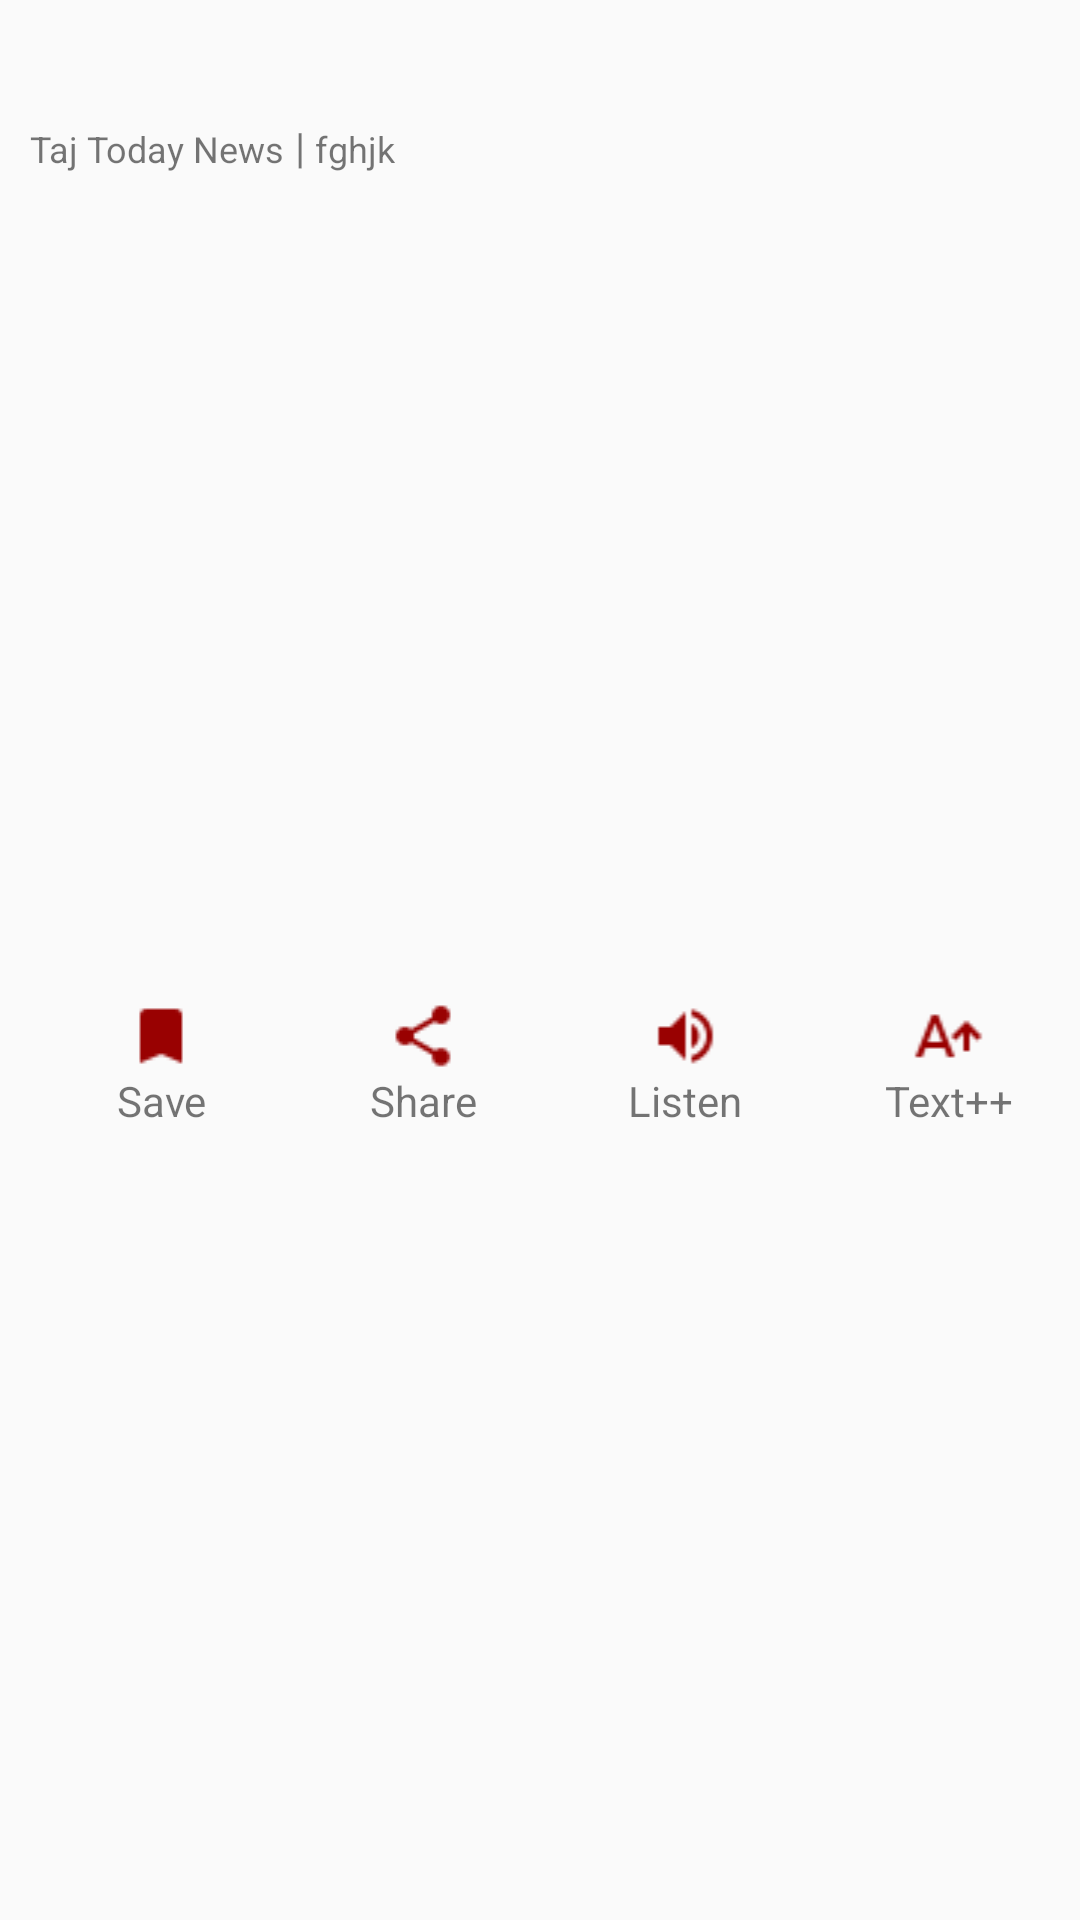

This screen was rendered from an Android layout file. Write that file and the resources it references.
<!-- AndroidManifest.xml: application theme AppTheme -->
<!-- res/layout/swipe_layout.xml -->
<?xml version="1.0" encoding="utf-8"?>
<LinearLayout xmlns:android="http://schemas.android.com/apk/res/android"
    android:layout_width="match_parent"
    android:orientation="vertical"
    android:layout_height="match_parent">

    <ScrollView
        android:layout_width="match_parent"
        android:layout_height="match_parent"
        android:layout_below="@+id/appbar_layout">
        <LinearLayout
            android:layout_width="match_parent"
            android:layout_height="wrap_content"
            android:orientation="vertical">

            <TextView
                android:layout_width="match_parent"
                android:layout_height="wrap_content"
                android:id="@+id/textqw"
                android:textSize="18sp"
                android:textStyle="bold"
                android:textColor="#000000"
                android:layout_marginLeft="10dp"
                android:layout_marginRight="10dp"
                android:layout_marginBottom="10dp"
                android:layout_marginTop="5dp"
                />
            <LinearLayout
                android:layout_width="match_parent"
                android:layout_height="wrap_content"
                android:layout_marginLeft="10dp"
                android:orientation="horizontal">
                <TextView
                    android:layout_width="wrap_content"
                    android:layout_height="wrap_content"
                    android:textSize="12sp"
                    android:text="Taj Today News"/>
                <TextView
                    android:layout_width="wrap_content"
                    android:layout_height="wrap_content"
                    android:text=" | "/>
                <TextView
                    android:layout_width="wrap_content"
                    android:layout_height="wrap_content"
                    android:text="fghjk"
                    android:id="@+id/date"
                    android:textSize="12sp"/>
            </LinearLayout>
            <ImageView
                android:layout_width="match_parent"
                android:layout_height="250dp"
                android:src="@mipmap/ic_launcher"
                android:scaleType="fitXY"
                android:layout_margin="5dp"
                android:layout_marginBottom="10dp"
                android:id="@+id/imgpost"/>

            <LinearLayout
                android:layout_width="match_parent"
                android:layout_height="wrap_content"
                android:layout_marginBottom="5dp"
                android:layout_marginTop="10dp"
                android:layout_marginLeft="10dp"
                android:gravity="center"
                android:layout_below="@+id/imgpost"
                android:orientation="horizontal">
                <LinearLayout
                    android:layout_width="0dp"
                    android:layout_height="wrap_content"
                    android:orientation="vertical"

                    android:layout_weight=".5">

                    <ImageView
                        android:layout_width="match_parent"
                        android:src="@drawable/save"
                        android:id="@+id/save"
                        android:layout_gravity="center"
                        android:layout_marginTop="5dp"
                        android:layout_height="wrap_content" />
                    <TextView
                        android:layout_width="match_parent"
                        android:layout_height="wrap_content"
                        android:gravity="center"

                        android:text="Save"/>
                </LinearLayout>
                <LinearLayout
                    android:layout_width="0dp"
                    android:layout_height="wrap_content"
                    android:orientation="vertical"
                    android:visibility="gone"
                    android:layout_weight=".5">
                    <TextView
                        android:layout_width="match_parent"
                        android:layout_height="wrap_content"
                        android:layout_weight="1"
                        android:textSize="12sp"
                        android:layout_marginTop="7dp"
                        android:text="eszrgbhkjl;"
                        android:gravity="center"
                        android:id="@+id/count"/>
                    <TextView
                        android:layout_width="match_parent"
                        android:layout_height="wrap_content"
                        android:gravity="center"

                        android:text="Views"/>

                </LinearLayout>

                <LinearLayout
                    android:layout_width="0dp"
                    android:layout_height="wrap_content"
                    android:orientation="vertical"

                    android:layout_weight=".5">
                    <ImageView
                        android:layout_width="match_parent"
                        android:layout_height="wrap_content"
                        android:gravity="center"
                        android:layout_marginTop="5dp"
                        android:onClick="AnyName"
                        android:src="@drawable/share"
                        android:id="@+id/imgshare"/>
                    <TextView
                        android:layout_width="match_parent"
                        android:layout_height="wrap_content"
                        android:gravity="center"
                        android:text="Share"/>

                </LinearLayout>
                <LinearLayout
                    android:layout_width="0dp"
                    android:layout_height="wrap_content"
                    android:orientation="vertical"
                    android:layout_weight=".5">

                    <ImageView
                        android:layout_width="match_parent"
                        android:layout_height="wrap_content"
                        android:gravity="center"
                        android:layout_marginTop="5dp"
                        android:onClick="AnyName"

                        android:src="@drawable/tts"
                        android:id="@+id/tts"/>
                    <TextView
                        android:layout_width="match_parent"
                        android:layout_height="wrap_content"
                        android:gravity="center"
                        android:id="@+id/speak"
                        android:text="Listen"/>
                </LinearLayout>
                <LinearLayout
                    android:layout_width="0dp"
                    android:layout_height="wrap_content"
                    android:orientation="vertical"
                    android:layout_weight=".5">

                    <ImageView
                        android:layout_width="match_parent"
                        android:layout_height="wrap_content"
                        android:gravity="center"
                        android:layout_marginTop="5dp"
                        android:onClick="AnyName"

                        android:src="@drawable/fontsize"
                        android:id="@+id/textsize"/>
                    <TextView
                        android:layout_width="match_parent"
                        android:layout_height="wrap_content"
                        android:gravity="center"
                        android:id="@+id/tsize"
                        android:text="Text++"/>
                </LinearLayout>
            </LinearLayout>

            <TextView
                android:layout_width="match_parent"
                android:layout_height="wrap_content"
                android:id="@+id/textcont"
                android:gravity="left"
                android:textColor="#000000"
                android:layout_marginTop="10dp"
                android:lineSpacingExtra="10dp"
                android:textSize="16sp"
                android:layout_marginLeft="5dp"
                android:layout_marginRight="5dp"
                />
            <TextView
                android:layout_width="wrap_content"
                android:layout_height="wrap_content"
                android:layout_marginTop="-5dp"
                android:id="@+id/tags_name"
                android:textStyle="bold"
                android:layout_marginLeft="10dp"
                android:layout_weight=".2"
                />
            <LinearLayout
                android:layout_width="match_parent"
                android:layout_height="match_parent"
                android:id="@+id/tagsbgs"
                android:layout_marginBottom="40dp"
                android:orientation="vertical">

            </LinearLayout>
        </LinearLayout>
    </ScrollView>
</LinearLayout>
<!-- resources referenced by this layout -->
<resources>
  <!-- drawable fontsize: png bitmap (drawable, 749 bytes) -->
  <!-- drawable save: png bitmap (drawable, 484 bytes) -->
  <!-- drawable share: png bitmap (drawable, 753 bytes) -->
  <!-- drawable tts: png bitmap (drawable, 704 bytes) -->
  <style name="AppTheme" parent="Theme.AppCompat.Light.NoActionBar">
          
          <item name="colorPrimary">@color/colorPrimary</item>
          <item name="colorPrimaryDark">@color/colorPrimaryDark</item>
          <item name="colorAccent">@color/colorAccent</item>
      </style>
  <color name="colorPrimary">#dd3333</color>
  <color name="colorPrimaryDark">#800000</color>
  <color name="colorAccent">#dd3333</color>
</resources>
